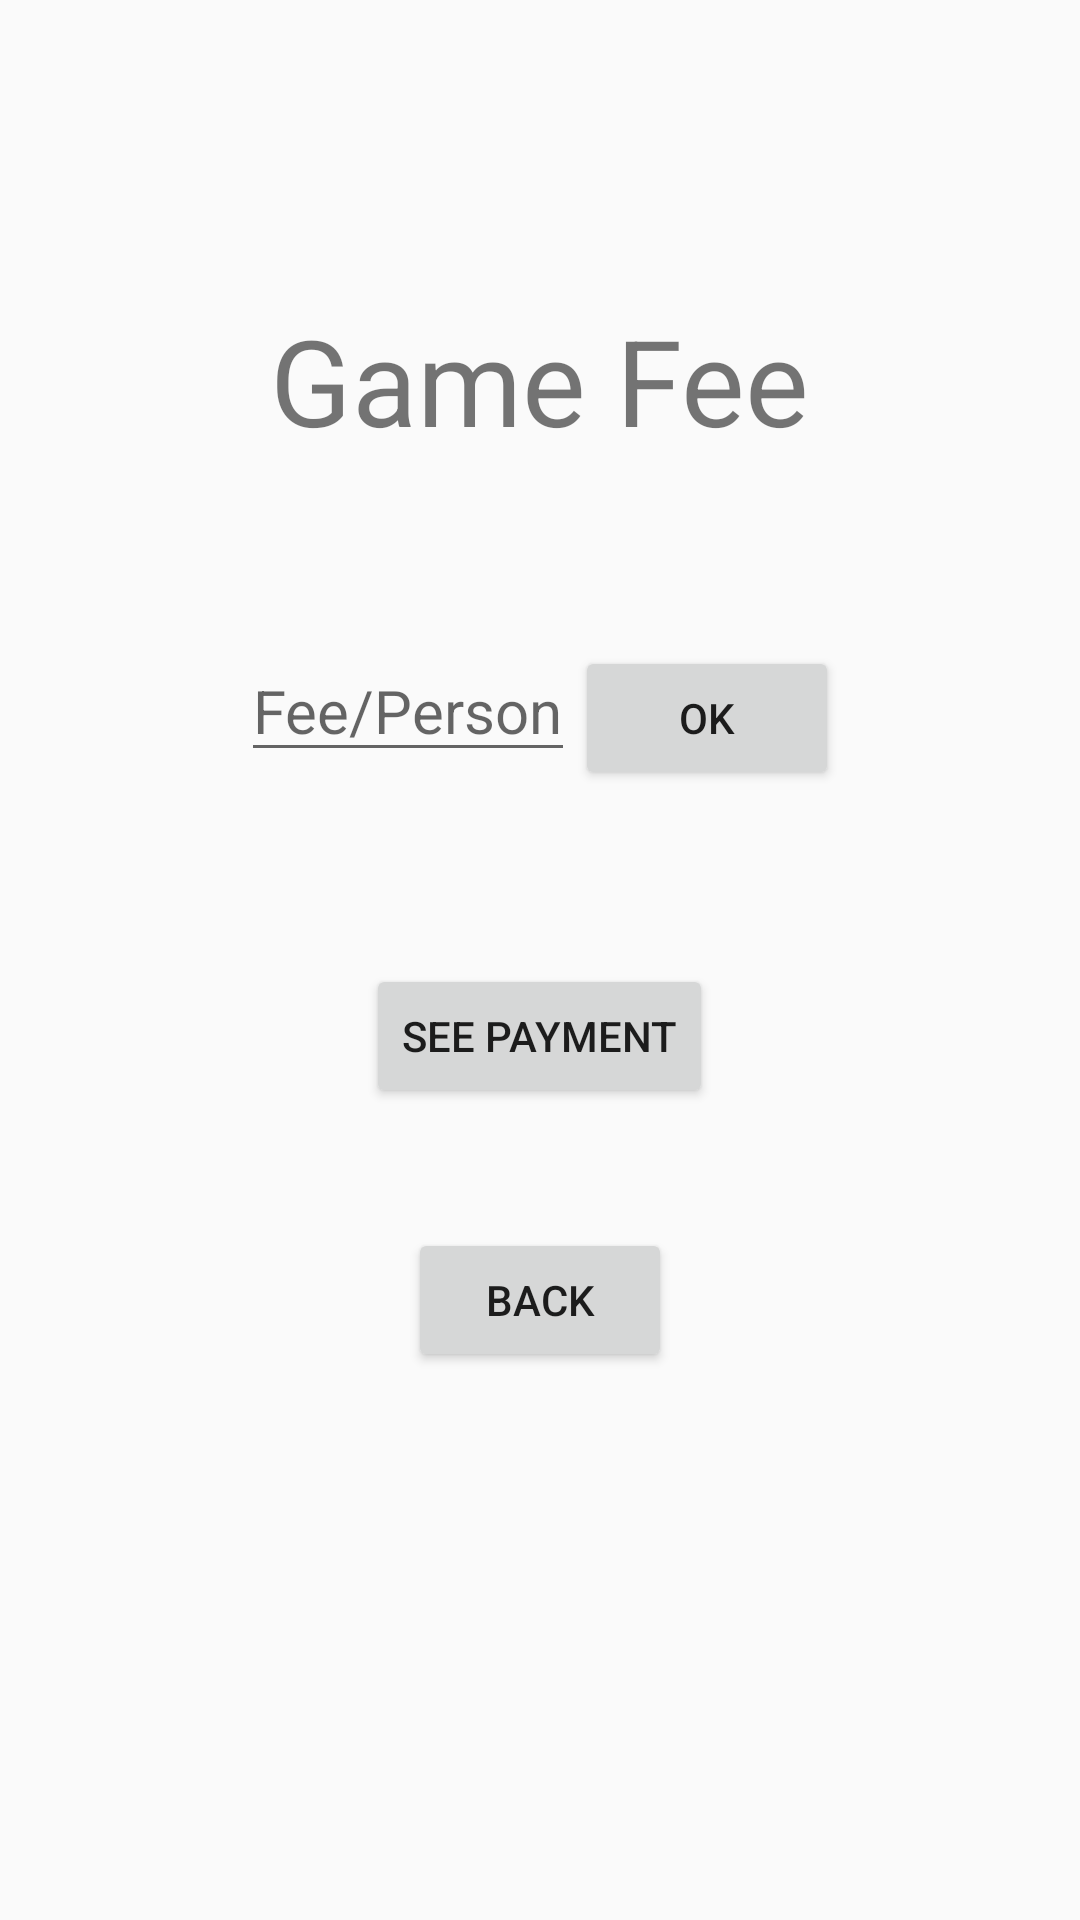

Layout XML and referenced resources for this Android screen:
<!-- AndroidManifest.xml: application theme AppTheme -->
<!-- res/layout/layout_payment_generator.xml -->
<?xml version="1.0" encoding="utf-8"?>
<LinearLayout xmlns:android="http://schemas.android.com/apk/res/android"
    android:orientation="vertical"
    android:id="@+id/gameFee"
    android:layout_width="match_parent"
    android:layout_height="match_parent">

    <TextView
        android:layout_width="wrap_content"
        android:layout_gravity="center_horizontal"
        android:layout_marginTop="100dp"
        android:textSize="40dp"
        android:text="Game Fee"
        android:layout_height="wrap_content" />

    <LinearLayout
        android:layout_width="wrap_content"
        android:layout_height="wrap_content"
        android:layout_gravity="center_horizontal"
        android:layout_marginTop="60dp"
        android:orientation= "horizontal">

        <EditText
            android:id="@+id/setPayment"
            android:layout_width="wrap_content"
            android:hint= "Fee/Person"
            android:textSize="20sp"
            android:maxLength="9"
            android:inputType="number"
            android:layout_height="wrap_content" />

        <Button
            android:layout_width="wrap_content"
            android:layout_height="wrap_content"
            android:id="@+id/setPayBtn"
            android:onClick= "setPayment"
            android:text="ok"
             />
    </LinearLayout>

    <Button
        android:layout_width="wrap_content"
        android:layout_marginTop="60dp"
        android:onClick="seePayment"
        android:layout_gravity="center_horizontal"
        android:text="See Payment"
        android:layout_height="wrap_content" />

    <Button
        android:layout_width="wrap_content"
        android:layout_marginTop="40dp"
        android:onClick="backToMatchStart"
        android:layout_gravity="center_horizontal"
        android:text="back"
        android:layout_height="wrap_content" />

</LinearLayout>
<!-- resources referenced by this layout -->
<resources>
  <style name="AppTheme" parent="Theme.AppCompat.Light.DarkActionBar">
          
          <item name="colorPrimary">@color/colorPrimary</item>
          <item name="colorPrimaryDark">@color/colorPrimaryDark</item>
          <item name="colorAccent">@color/colorAccent</item>
      </style>
  <color name="colorPrimary">#1E2538</color>
  <color name="colorPrimaryDark">#0E121B</color>
  <color name="colorAccent">#F5FA55</color>
</resources>
